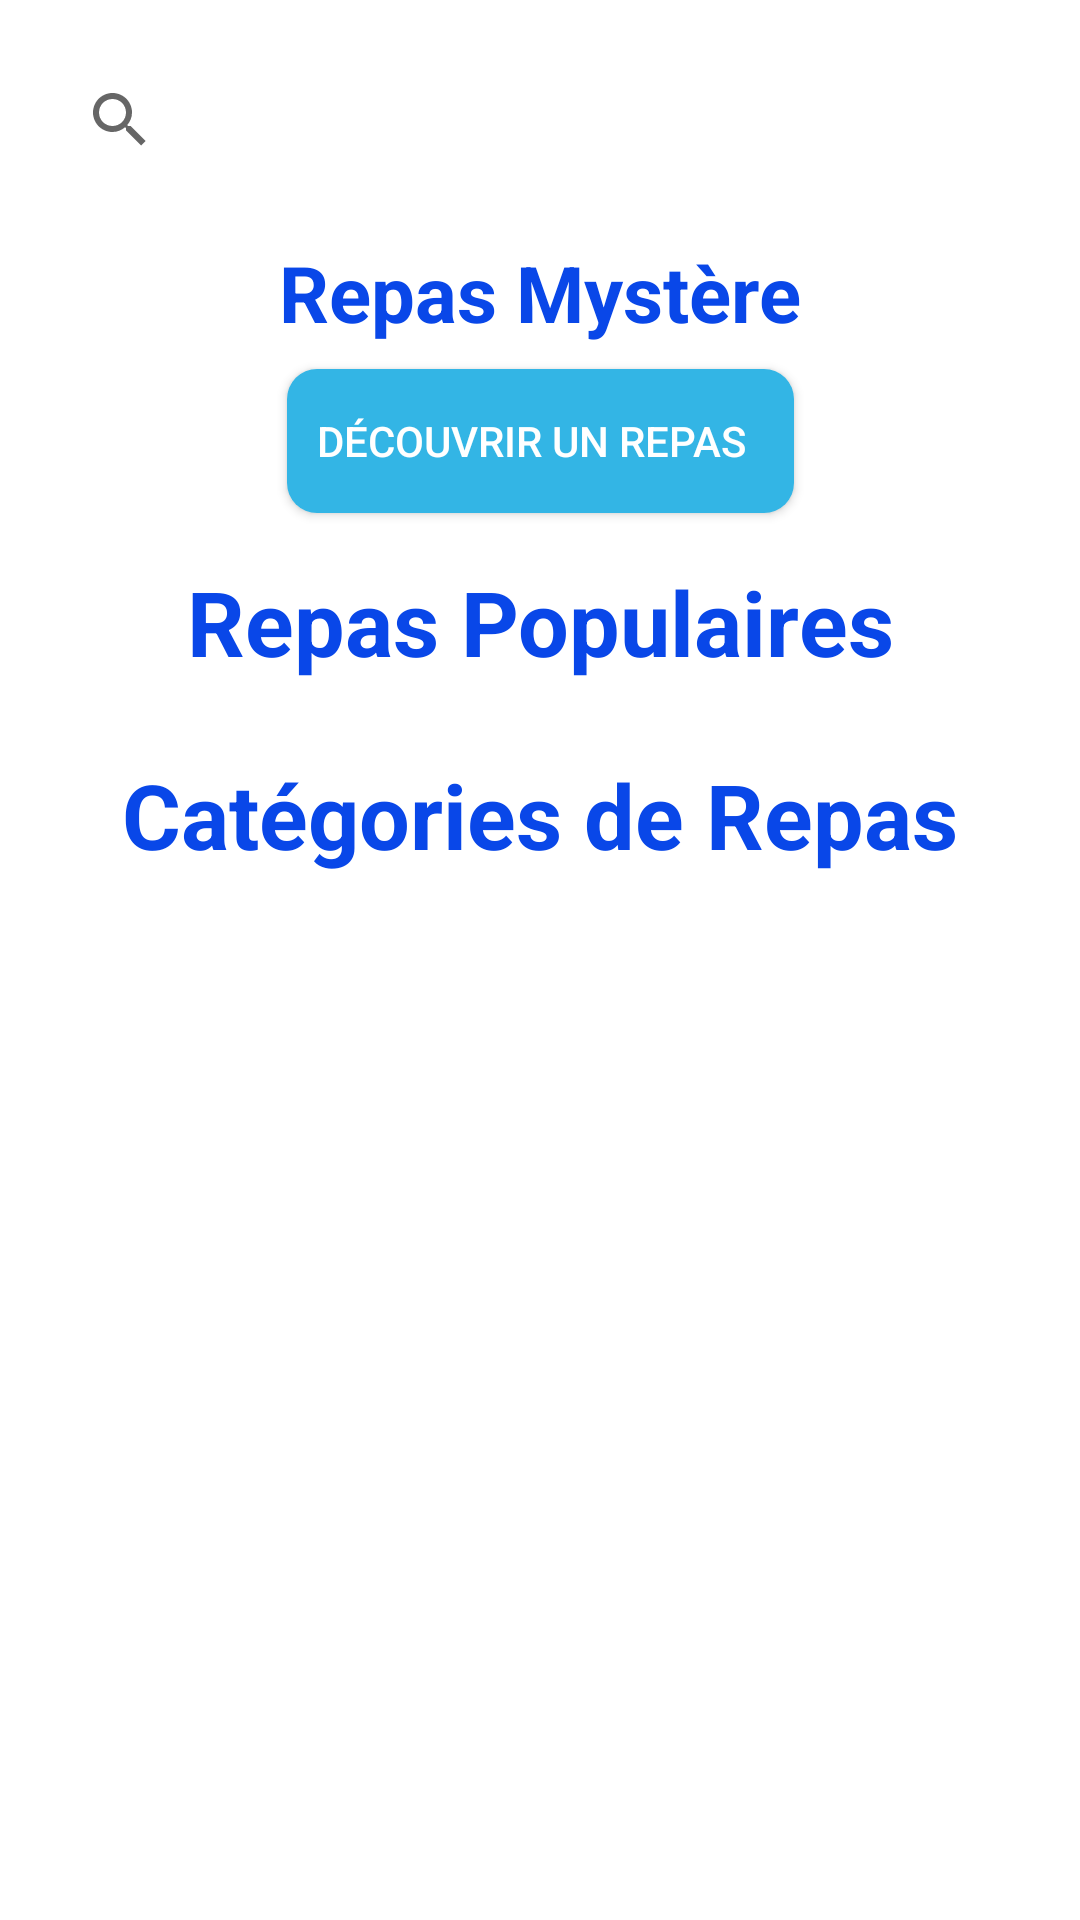

Here is an Android app screen rendered from its layout file. Give the layout XML and the strings, colors and styles it references.
<!-- AndroidManifest.xml: application theme Theme.LaRecette -->
<!-- res/layout/fragment_home.xml -->
<?xml version="1.0" encoding="utf-8"?>
<androidx.constraintlayout.widget.ConstraintLayout
    xmlns:android="http://schemas.android.com/apk/res/android"
    xmlns:app="http://schemas.android.com/apk/res-auto"
    xmlns:tools="http://schemas.android.com/tools"
    android:layout_width="match_parent"
    android:layout_height="match_parent"
    tools:context=".HomeFragment">

    
    <androidx.appcompat.widget.SearchView
        android:id="@+id/searchView"
        android:layout_width="0dp"
        android:layout_height="wrap_content"
        android:layout_margin="16dp"
        android:queryHint="Rechercher des recettes..."
        app:layout_constraintTop_toTopOf="parent"
        app:layout_constraintStart_toStartOf="parent"
        app:layout_constraintEnd_toEndOf="parent"/>

    
    <TextView
        android:id="@+id/tv_random_meal"
        android:layout_width="wrap_content"
        android:layout_height="wrap_content"
        android:text="Repas Mystère"
        android:textColor="@color/blue"
        android:textSize="26sp"
        android:textStyle="bold"
        android:layout_marginTop="16dp"
        app:layout_constraintTop_toBottomOf="@+id/searchView"
        app:layout_constraintStart_toStartOf="parent"
        app:layout_constraintEnd_toEndOf="parent"/>

    <Button
        android:id="@+id/btn_random_meal"
        android:layout_width="wrap_content"
        android:layout_height="wrap_content"
        android:text="Découvrir un Repas"
        android:textColor="@android:color/white"
        android:background="@drawable/rounded_button"
        app:layout_constraintTop_toBottomOf="@+id/tv_random_meal"
        app:layout_constraintStart_toStartOf="parent"
        app:layout_constraintEnd_toEndOf="parent"
        android:layout_marginTop="8dp"/>

    
    <androidx.cardview.widget.CardView
        android:id="@+id/card_random_meal"
        android:layout_width="0dp"
        android:layout_height="wrap_content"
        android:layout_marginTop="16dp"
        app:cardCornerRadius="8dp"
        app:layout_constraintTop_toBottomOf="@+id/btn_random_meal"
        app:layout_constraintStart_toStartOf="parent"
        app:layout_constraintEnd_toEndOf="parent"
        android:visibility="gone">

        <RelativeLayout
            android:layout_width="match_parent"
            android:layout_height="wrap_content"
            android:gravity="center"
            android:padding="8dp">

            <ImageView
                android:id="@+id/mealImage"
                android:layout_width="match_parent"
                android:layout_height="200dp"
                android:scaleType="centerCrop"
                android:layout_marginBottom="8dp"/>



            <TextView
                android:id="@+id/mealName"
                android:layout_width="wrap_content"
                android:layout_height="wrap_content"
                android:textSize="20sp"
                android:textStyle="bold"
                android:gravity="center_horizontal"
                android:layout_below="@id/mealImage"
                android:layout_centerHorizontal="true"
                android:layout_marginTop="8dp"/>
        </RelativeLayout>
    </androidx.cardview.widget.CardView>

    
    <TextView
        android:id="@+id/tv_popular_meals"
        android:layout_width="wrap_content"
        android:layout_height="wrap_content"
        android:text="Repas Populaires"
        android:textColor="@color/blue"
        android:textSize="30sp"
        android:textStyle="bold"
        android:layout_marginTop="16dp"
        app:layout_constraintTop_toBottomOf="@+id/card_random_meal"
        app:layout_constraintStart_toStartOf="parent"
        app:layout_constraintEnd_toEndOf="parent"/>

    <androidx.recyclerview.widget.RecyclerView
        android:id="@+id/rv_popular_meals"
        android:layout_width="0dp"
        android:layout_height="wrap_content"
        android:layout_marginTop="8dp"
        app:layout_constraintTop_toBottomOf="@+id/tv_popular_meals"
        app:layout_constraintStart_toStartOf="parent"
        app:layout_constraintEnd_toEndOf="parent"
        android:orientation="horizontal"/>

    
    <TextView
        android:id="@+id/tv_categories"
        android:layout_width="wrap_content"
        android:layout_height="wrap_content"
        android:text="Catégories de Repas"
        android:textColor="@color/blue"
        android:textSize="30sp"
        android:textStyle="bold"
        android:layout_marginTop="16dp"
        app:layout_constraintTop_toBottomOf="@+id/rv_popular_meals"
        app:layout_constraintStart_toStartOf="parent"
        app:layout_constraintEnd_toEndOf="parent"/>

    <androidx.recyclerview.widget.RecyclerView
        android:id="@+id/rv_categories"
        android:layout_width="0dp"
        android:layout_height="0dp"
        android:layout_marginTop="8dp"
        app:layout_constraintTop_toBottomOf="@+id/tv_categories"
        app:layout_constraintStart_toStartOf="parent"
        app:layout_constraintEnd_toEndOf="parent"
        app:layout_constraintBottom_toBottomOf="parent"/>
</androidx.constraintlayout.widget.ConstraintLayout>
<!-- resources referenced by this layout -->
<resources>
  <color name="blue">#0947E8</color>
  <!-- drawable rounded_button (drawable) -->
  <?xml version="1.0" encoding="utf-8"?>
  <shape xmlns:android="http://schemas.android.com/apk/res/android">
      <solid android:color="@android:color/holo_blue_light" />
      <corners android:radius="10dp" />
      <padding android:left="10dp" android:top="8dp" android:right="16dp" android:bottom="8dp" />
  </shape>
  <style name="Theme.LaRecette" parent="Theme.MaterialComponents.Light.NoActionBar">
          
          <item name="colorPrimary">@color/primary</item>
          <item name="colorPrimaryVariant">@color/primary</item>
          <item name="colorOnPrimary">@color/accent</item>
          
          <item name="colorSecondary">@color/teal_200</item>
          <item name="colorSecondaryVariant">@color/teal_700</item>
          <item name="colorOnSecondary">@color/black</item>
          
          <item name="android:statusBarColor" tools:targetApi="l">@color/white</item>
          <item name="android:windowLightStatusBar" tools:ignore="NewApi">true</item>
          
  
      </style>
  <color name="primary">#f52c56</color>
  <color name="accent">#f52c56</color>
  <color name="teal_200">#FF03DAC5</color>
  <color name="teal_700">#0947E8</color>
  <color name="black">#FF000000</color>
  <color name="white">#FFFFFFFF</color>
</resources>
